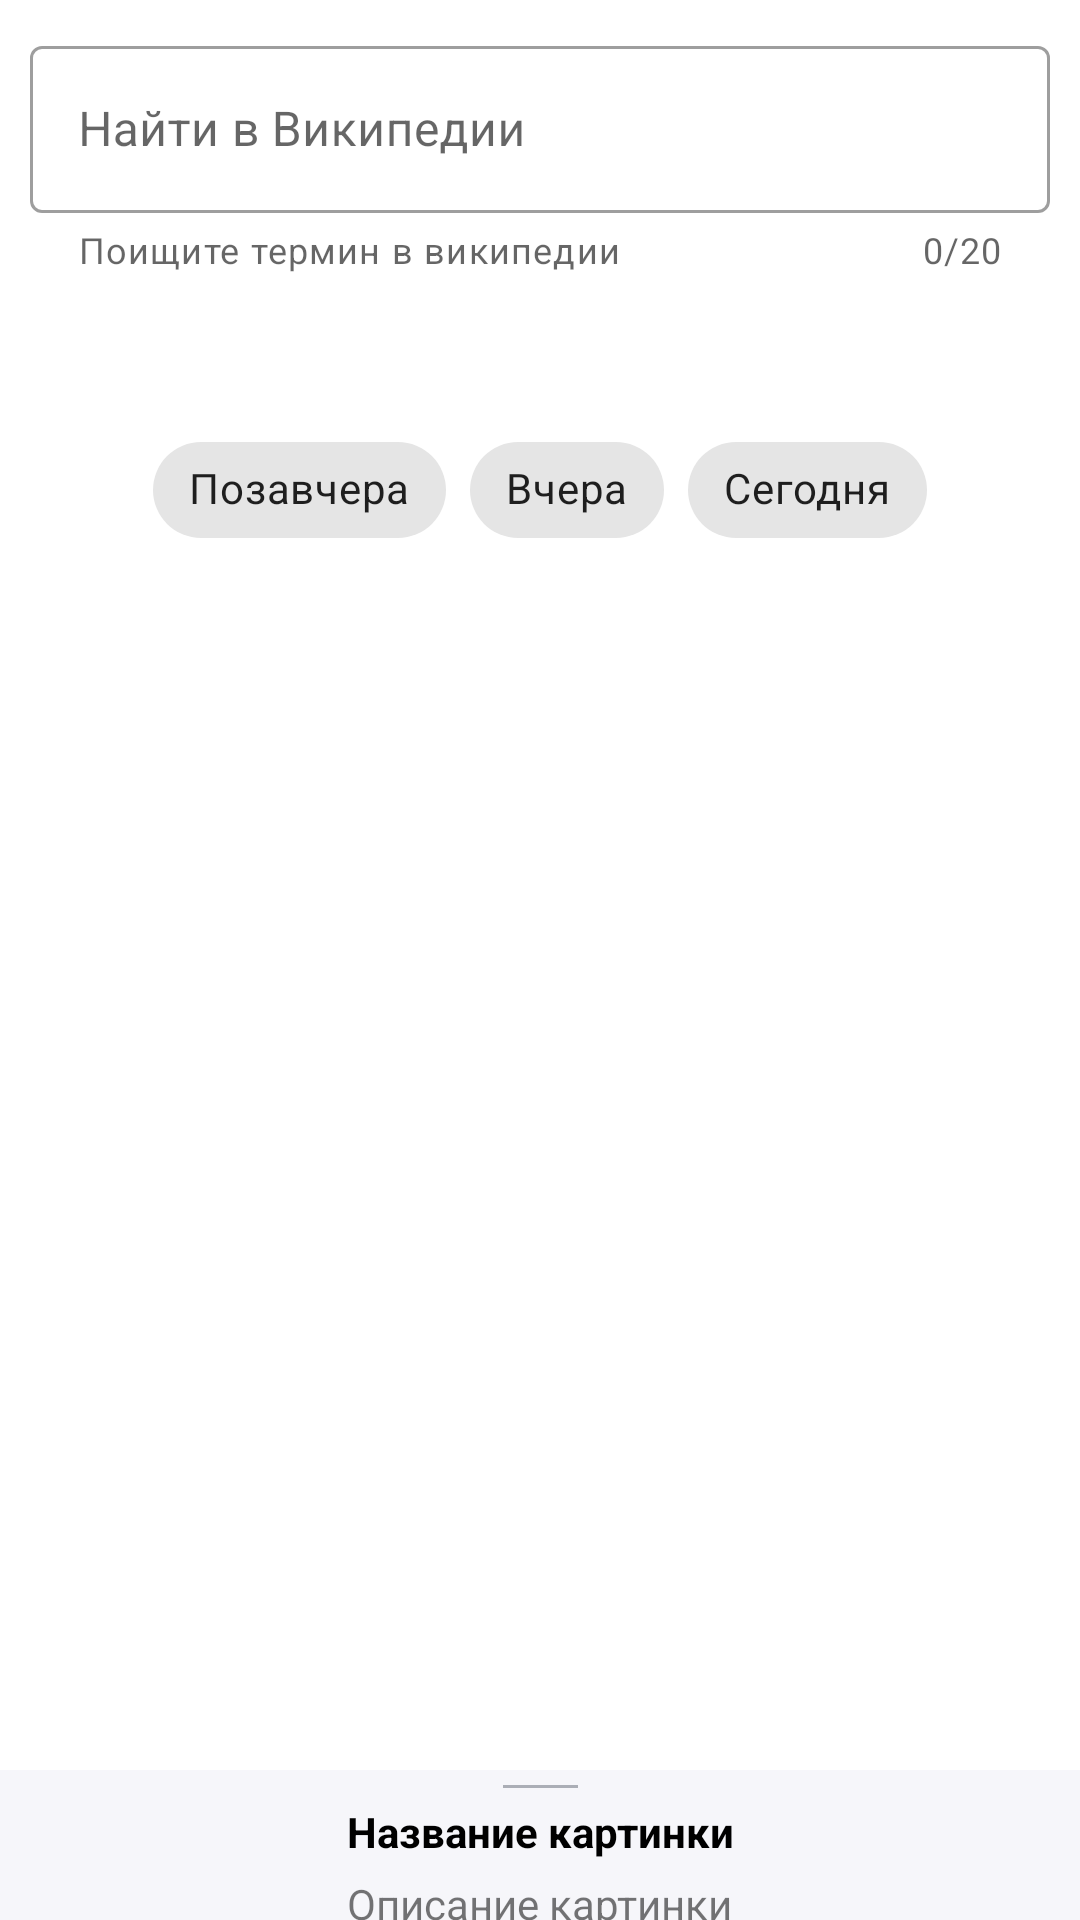

Here is an Android app screen rendered from its layout file. Give the layout XML and the strings, colors and styles it references.
<!-- AndroidManifest.xml: application theme Theme.NASAApiApp -->
<!-- res/layout/fragment_picture.xml -->
<?xml version="1.0" encoding="utf-8"?>
<androidx.coordinatorlayout.widget.CoordinatorLayout xmlns:android="http://schemas.android.com/apk/res/android"
    xmlns:app="http://schemas.android.com/apk/res-auto"
    xmlns:tools="http://schemas.android.com/tools"
    android:layout_width="match_parent"
    android:layout_height="match_parent"
    tools:context=".view.PictureFragment">

    <androidx.core.widget.NestedScrollView
        android:layout_width="match_parent"
        android:layout_height="match_parent">

        <androidx.constraintlayout.widget.ConstraintLayout
            android:layout_width="match_parent"
            android:layout_height="match_parent">

            <com.google.android.material.textfield.TextInputLayout
                android:id="@+id/input_layout"
                style="@style/Widget.MaterialComponents.TextInputLayout.OutlinedBox"
                android:layout_width="0dp"
                android:layout_height="wrap_content"
                android:layout_margin="@dimen/wiki_input_layout_margin"
                android:hint="@string/search_wiki"
                app:counterEnabled="true"
                app:counterMaxLength="20"
                app:endIconDrawable="@drawable/ic_wikipedia"
                app:endIconMode="custom"
                app:helperText="@string/wiki_helper_text"
                app:layout_constraintEnd_toEndOf="parent"
                app:layout_constraintStart_toStartOf="parent"
                app:layout_constraintTop_toTopOf="parent">

                <com.google.android.material.textfield.TextInputEditText
                    android:id="@+id/input_edit_text"
                    android:layout_width="match_parent"
                    android:layout_height="wrap_content"
                    android:inputType="text" />
            </com.google.android.material.textfield.TextInputLayout>

            <androidx.appcompat.widget.AppCompatImageView
                android:id="@+id/pictureImageView"
                android:layout_width="0dp"
                android:layout_height="wrap_content"
                android:layout_margin="@dimen/picture_image_view_margin"
                android:adjustViewBounds="true"
                app:layout_constraintBottom_toBottomOf="parent"
                app:layout_constraintEnd_toEndOf="parent"
                app:layout_constraintStart_toStartOf="parent"
                app:layout_constraintTop_toBottomOf="@id/input_layout"
                tools:src="@drawable/nasa_logo" />

            <com.google.android.material.chip.ChipGroup
                android:id="@+id/chipGroup"
                android:layout_width="wrap_content"
                android:layout_height="wrap_content"
                app:layout_constraintEnd_toEndOf="@id/pictureImageView"
                app:layout_constraintStart_toStartOf="@+id/pictureImageView"
                app:layout_constraintTop_toTopOf="@+id/pictureImageView"
                app:singleSelection="true">

                <com.google.android.material.chip.Chip
                    android:id="@+id/chipBeforeYesterday"
                    style="@style/Widget.MaterialComponents.Chip.Choice"
                    android:layout_width="wrap_content"
                    android:layout_height="wrap_content"
                    android:text="@string/chip_before_yesterday" />

                <com.google.android.material.chip.Chip
                    android:id="@+id/chipYesterday"
                    style="@style/Widget.MaterialComponents.Chip.Choice"
                    android:layout_width="wrap_content"
                    android:layout_height="wrap_content"
                    android:text="@string/chip_yesterday" />

                <com.google.android.material.chip.Chip
                    android:id="@+id/chipToday"
                    style="@style/Widget.MaterialComponents.Chip.Choice"
                    android:layout_width="wrap_content"
                    android:layout_height="wrap_content"
                    android:text="@string/chip_today" />
            </com.google.android.material.chip.ChipGroup>

        </androidx.constraintlayout.widget.ConstraintLayout>
    </androidx.core.widget.NestedScrollView>

    <include
        android:id="@+id/bottomSheet"
        layout="@layout/bottom_sheet_layout" />

    <include
        android:id="@+id/progressBarLayout"
        layout="@layout/progress_bar_layout"
        android:visibility="gone" />

</androidx.coordinatorlayout.widget.CoordinatorLayout>
<!-- res/layout/bottom_sheet_layout.xml (included above) -->
<?xml version="1.0" encoding="utf-8"?>
<androidx.constraintlayout.widget.ConstraintLayout xmlns:android="http://schemas.android.com/apk/res/android"
    xmlns:app="http://schemas.android.com/apk/res-auto"
    xmlns:tools="http://schemas.android.com/tools"
    android:id="@+id/bottom_sheet_container"
    android:layout_width="match_parent"
    android:layout_height="match_parent"
    android:background="@color/bottom_sheet_background_color"
    app:behavior_hideable="true"
    app:behavior_peekHeight="@dimen/bottom_sheet_peek_height"
    app:layout_behavior="com.google.android.material.bottomsheet.BottomSheetBehavior">

    <View
        android:id="@+id/bottom_sheet_line"
        android:layout_width="@dimen/bottom_sheet_line_width"
        android:layout_height="@dimen/bottom_sheet_line_height"
        android:layout_marginTop="@dimen/bottom_sheet_views_margin_top"
        android:background="@color/bottom_sheet_line_color"
        app:layout_constraintEnd_toEndOf="parent"
        app:layout_constraintStart_toStartOf="parent"
        app:layout_constraintTop_toTopOf="parent" />

    <TextView
        android:id="@+id/bottom_sheet_description_header"
        style="@style/bottom_sheet_text_view_style"
        android:textColor="@color/black"
        android:textStyle="bold"
        app:layout_constraintEnd_toEndOf="parent"
        app:layout_constraintStart_toStartOf="parent"
        app:layout_constraintTop_toBottomOf="@+id/bottom_sheet_line"
        tools:text="Название картинки" />

    <TextView
        android:id="@+id/bottom_sheet_description"
        style="@style/bottom_sheet_text_view_style"
        app:layout_constraintEnd_toEndOf="parent"
        app:layout_constraintStart_toStartOf="parent"
        app:layout_constraintTop_toBottomOf="@+id/bottom_sheet_description_header"
        tools:text="Описание картинки" />
</androidx.constraintlayout.widget.ConstraintLayout>
<!-- res/layout/progress_bar_layout.xml (included above) -->
<?xml version="1.0" encoding="utf-8"?>
<FrameLayout xmlns:android="http://schemas.android.com/apk/res/android"
    android:layout_width="match_parent"
    android:layout_height="match_parent"
    android:background="@color/white">

    <ProgressBar
        android:id="@+id/progressBar"
        style="@android:style/Widget.DeviceDefault.ProgressBar.Large"
        android:layout_width="wrap_content"
        android:layout_height="wrap_content"
        android:layout_gravity="center" />

</FrameLayout>
<!-- resources referenced by this layout -->
<resources>
  <color name="black">#FF000000</color>
  <color name="bottom_sheet_background_color">#f6f6fa</color>
  <color name="bottom_sheet_line_color">#663b4351</color>
  <color name="white">#FFFFFFFF</color>
  <dimen name="bottom_sheet_line_height">1dp</dimen>
  <dimen name="bottom_sheet_line_width">25dp</dimen>
  <dimen name="bottom_sheet_peek_height">50dp</dimen>
  <dimen name="bottom_sheet_views_margin_top">5dp</dimen>
  <dimen name="picture_image_view_margin">10dp</dimen>
  <dimen name="wiki_input_layout_margin">10dp</dimen>
  <!-- drawable nasa_logo: png bitmap (drawable-v24, 1016161 bytes) -->
  <string name="chip_before_yesterday">Позавчера</string>
  <string name="chip_today">Сегодня</string>
  <string name="chip_yesterday">Вчера</string>
  <string name="search_wiki">Найти в Википедии</string>
  <string name="wiki_helper_text">Поищите термин в википедии</string>
  <style name="bottom_sheet_text_view_style">
          <item name="android:layout_width">wrap_content</item>
          <item name="android:layout_height">wrap_content</item>
          <item name="android:layout_marginTop">@dimen/bottom_sheet_views_margin_top</item>
          <item name="android:paddingStart">@dimen/bottom_sheet_views_padding_start_end</item>
          <item name="android:paddingEnd">@dimen/bottom_sheet_views_padding_start_end</item>
      </style>
  <style name="Theme.NASAApiApp" parent="Theme.MaterialComponents.DayNight.NoActionBar">
          
          <item name="colorPrimary">@color/purple_500</item>
          <item name="colorPrimaryVariant">@color/black</item>
          <item name="colorOnPrimary">@color/white</item>
          
          <item name="colorSecondary">@color/teal_200</item>
          <item name="colorSecondaryVariant">@color/teal_700</item>
          <item name="colorOnSecondary">@color/black</item>
          
          <item name="android:statusBarColor" tools:targetApi="l">?attr/colorPrimaryVariant</item>
          
      </style>
  <dimen name="bottom_sheet_views_padding_start_end">10dp</dimen>
  <color name="purple_500">#FF6200EE</color>
  <color name="teal_200">#FF03DAC5</color>
  <color name="teal_700">#FF018786</color>
</resources>
